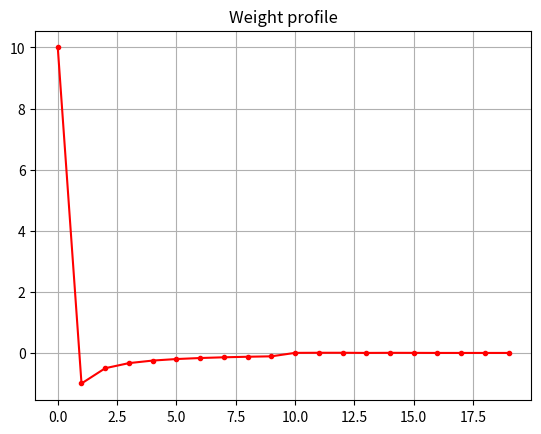

Write Python code to recreate this figure.
#!/usr/bin/python

import numpy as np
import matplotlib.pyplot as plt

lambdareduce = 10
lambdaBlock = 2**4
ntimesamples = 20

W = np.zeros(ntimesamples)
W[0] = 10
state = np.random.RandomState(lambdaBlock)
for i in range(1,lambdareduce):
    W[i] = -1./i
W[lambdareduce:lambdaBlock] = 0.01 * state.rand(lambdaBlock-lambdareduce)
print(W[:lambdaBlock])
plt.plot(np.arange(ntimesamples),W,'r.-')
plt.title("Weight profile")
plt.grid(True)
plt.show()
